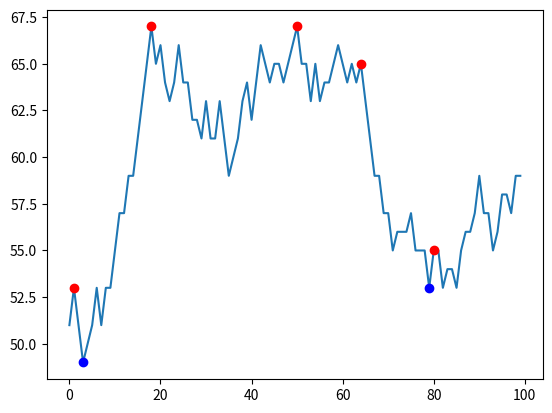

Recreate this plot in Python.
import random
import matplotlib.pyplot as plt

xy_list = []


def make_coordinates():
    start_y = random.randrange(100)
    y = start_y
    for x in range(100):
        xy_list.append((x, y))
        y = y + random.randrange(5) - 2
        if y < 0: y = 0
        if y > 99: y = 99

def plot_graph(trend_pts, trend_pts2 = None):
    x_coords = [pair[0] for pair in xy_list]
    y_coords = [pair[1] for pair in xy_list]
    plt.plot(x_coords, y_coords)
    x_coords = [pair[0] for pair in trend_pts]
    y_coords = [pair[1] for pair in trend_pts]
    plt.plot(x_coords, y_coords, "ro")
    if trend_pts2 is not None:
        x_coords = [pair[0] for pair in trend_pts2]
        y_coords = [pair[1] for pair in trend_pts2]
        plt.plot(x_coords, y_coords, "bo")
    plt.show()

def get_trendline(upper, start_x, end_x, min_dist):
    # Returns list
    # end_x is inclusive

    def _get_steepest_target(sx, ex):
        sy = xy_list[sx][1]
        best_x = None
        best_slope = -1000000.0 if upper else 1000000.0
        for x in range(sx+1, ex+1):
            y = xy_list[x][1]
            slope = float((y - sy)) / float((x - sx))
            if upper and slope > best_slope:
                best_x = x
                best_slope = slope
            elif not upper and slope < best_slope:
                best_x = x
                best_slope = slope
        return best_x, xy_list[best_x][1]

    pts_list = []
    coords = (start_x, xy_list[start_x][1])
    while True:
        if coords[0] >= end_x:
            break
        next_coords = _get_steepest_target(coords[0], end_x)
        pts_list.append(next_coords)
        coords = next_coords

    if len(pts_list) <= 1:
        return pts_list

    ret_list = []
    for i, pt in enumerate(pts_list):
        if i == 0:
            continue
        if pts_list[i][0] - pts_list[i-1][0] >= min_dist:
            if pts_list[i-1] not in ret_list:
                ret_list.append(pts_list[i-1])
            if pts_list[i] not in ret_list:
                ret_list.append(pts_list[i])

    return ret_list

make_coordinates()
trend_pts = get_trendline(True, 0, 80, 10)
trend_pts2 = get_trendline(False, 0, 80, 10)
plot_graph(trend_pts, trend_pts2)
